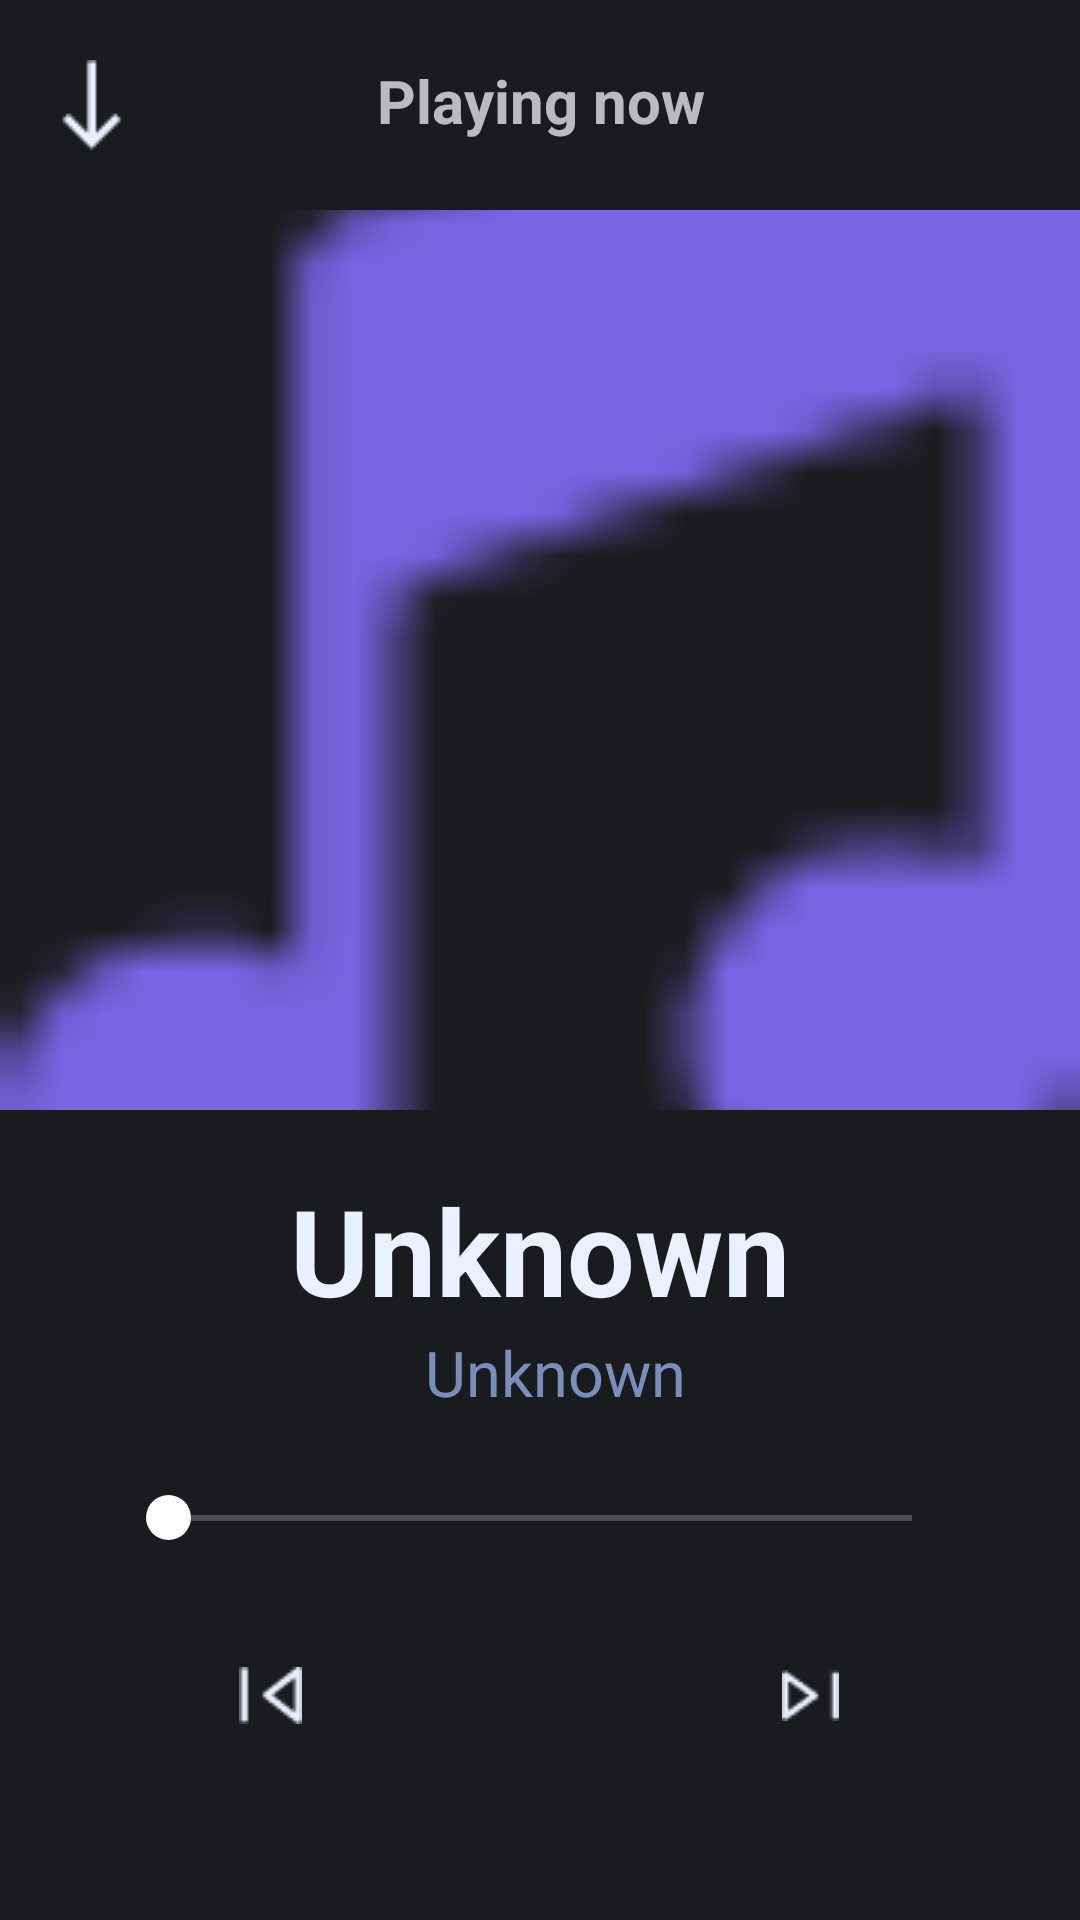

Here is an Android app screen rendered from its layout file. Give the layout XML and the strings, colors and styles it references.
<!-- AndroidManifest.xml: application theme Theme.AppCompat.NoActionBar -->
<!-- res/layout/fragment_player.xml -->
<?xml version="1.0" encoding="utf-8"?>
<RelativeLayout
    xmlns:android="http://schemas.android.com/apk/res/android"
    android:layout_width="match_parent"
    android:layout_height="match_parent"
    android:background="@color/dark_music_player">
    <ImageView
        android:id="@+id/iv_close_player"
        android:layout_width="wrap_content"
        android:layout_height="wrap_content"
        android:background="@drawable/close_player"
        android:layout_alignParentTop="true"
        android:layout_alignParentStart="true"
        android:layout_margin="20dp"/>
    <TextView
        android:layout_width="wrap_content"
        android:layout_height="wrap_content"
        android:text="@string/playing_now"
        android:layout_alignParentStart="true"
        android:layout_alignParentTop="true"
        android:layout_alignParentEnd="true"
        android:gravity="center"
        android:layout_margin="20dp"
        android:textSize="20sp"
        android:textStyle="bold"
        android:textColor="@color/text_player"/>
    <ImageView
        android:id="@+id/iv_song_cover"
        android:layout_width="match_parent"
        android:layout_height="300dp"
        android:layout_below="@+id/iv_close_player"
        android:src="@drawable/song_cover"
        android:scaleType="centerCrop"/>
    <TextView
        android:id="@+id/tv_song_title"
        android:layout_width="wrap_content"
        android:layout_height="wrap_content"
        android:textColor="@color/song_title_mini_player"
        android:textSize="40sp"
        android:maxLines="1"
        android:text="@string/unknown"
        android:layout_below="@id/iv_song_cover"
        android:layout_alignParentEnd="true"
        android:layout_alignParentStart="true"
        android:gravity="center"
        android:layout_marginTop="20dp"
        android:textStyle="bold"/>
    <TextView
        android:id="@+id/tv_song_artist"
        android:layout_width="wrap_content"
        android:layout_height="wrap_content"
        android:textColor="@color/song_artist_mini_player"
        android:textSize="21sp"
        android:maxLines="1"
        android:layout_marginStart="10dp"
        android:text="@string/unknown"
        android:layout_below="@id/tv_song_title"
        android:layout_alignParentEnd="true"
        android:layout_alignParentStart="true"
        android:gravity="center"/>
    <SeekBar
        android:id="@+id/sb_song"
        android:layout_width="match_parent"
        android:layout_height="wrap_content"
        android:layout_alignTop="@id/linear_panel_control_"
        android:layout_alignBottom="@id/tv_song_artist"
        android:max="100"
        android:layout_marginHorizontal="40dp"
        android:progressTint="@color/white"
        android:thumb="@drawable/seekbar_thumb"/>

    <LinearLayout
        android:id="@+id/linear_panel_control_"
        android:layout_width="wrap_content"
        android:layout_height="wrap_content"
        android:orientation="horizontal"
        android:gravity="center"
        android:layout_alignParentEnd="true"
        android:layout_alignParentStart="true"
        android:layout_alignParentBottom="true"
        android:layout_margin="50dp">
        <ImageView
            android:id="@+id/btn_previous"
            android:layout_width="50dp"
            android:layout_height="50dp"
            android:layout_marginHorizontal="20dp"
            android:src="@drawable/previous"
            android:scaleType="centerInside" />
        <ImageView
            android:id="@+id/btn_play"
            android:layout_width="50dp"
            android:layout_height="50dp"
            android:layout_marginHorizontal="20dp"
            android:src="@drawable/pause_play"
            android:scaleType="centerInside"/>
        <ImageView
            android:id="@+id/btn_next"
            android:layout_width="50dp"
            android:layout_height="50dp"
            android:layout_marginHorizontal="20dp"
            android:src="@drawable/next"
            android:scaleType="centerInside" />
    </LinearLayout>
</RelativeLayout>
<!-- resources referenced by this layout -->
<resources>
  <color name="dark_music_player">#1A1B1E</color>
  <color name="song_artist_mini_player">#B2A5C0FF</color>
  <color name="song_title_mini_player">#EAF0FF</color>
  <color name="white">#FFFFFFFF</color>
  
      // Custom colors
  <!-- drawable close_player: png bitmap (drawable, 331 bytes) -->
  <!-- drawable next: png bitmap (drawable, 434 bytes) -->
  <!-- drawable previous: png bitmap (drawable, 466 bytes) -->
  <!-- drawable seekbar_thumb (drawable) -->
  <?xml version="1.0" encoding="utf-8"?>
  <ripple xmlns:android="http://schemas.android.com/apk/res/android"
      android:color="?android:colorControlHighlight">
      <item>
          <shape android:shape="oval">
              <solid android:color="@color/white"/>
              <size android:width="15dp" android:height="15dp"/>
          </shape>
      </item>
  </ripple>
  <!-- drawable song_cover: png bitmap (drawable-v24, 597 bytes) -->
  <string name="playing_now">Playing now</string>
  <string name="unknown">Unknown</string>
</resources>
